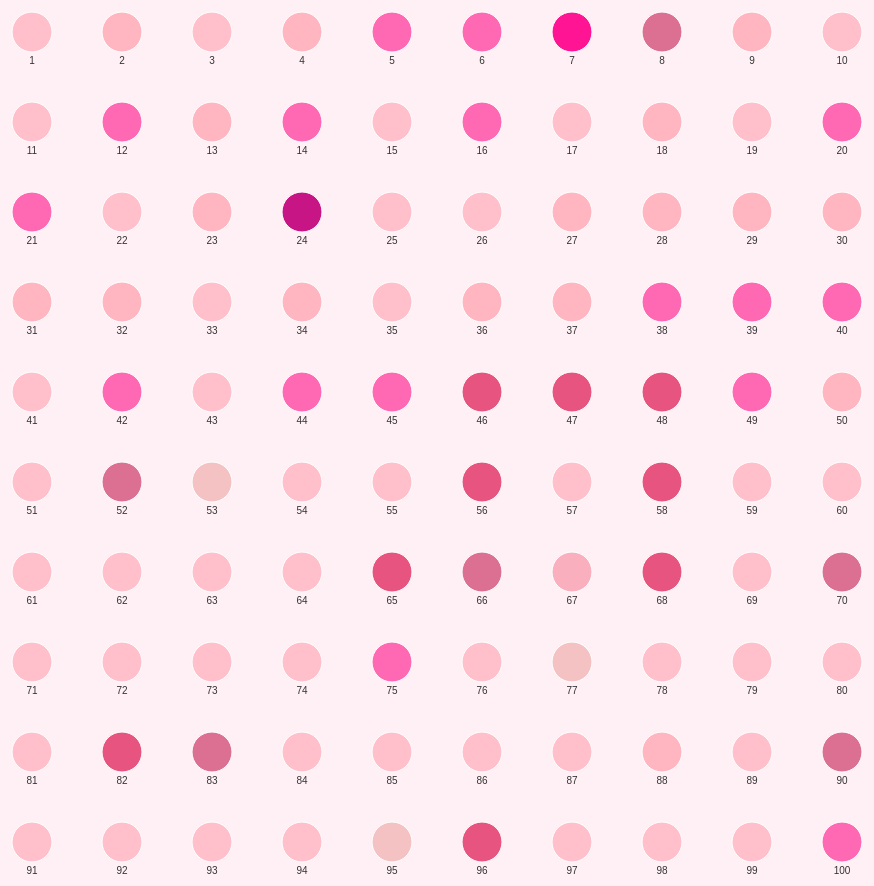
D3 v7 page, settled after 480 driven frames (8 s of simulated time); the page loaded 1 data file(s).


    const svg = d3.select("svg");
    const tooltip = d3.select(".tooltip");

    d3.csv("topsongs2024.csv").then(data => {
      const genreColor = d3.scaleOrdinal()
        .domain([...new Set(data.map(d => d.Genre))])
        .range([
          "#ffc0cb", "#ffb6c1", "#ff69b4", "#ff1493", "#db7093",
          "#c71585", "#e75480", "#f4c2c2", "#faafbe", "#f88379"
        ]);

      const gridSize = 90;
      const circleRadius = 20;
      const padding = 50;

      svg.selectAll("circle")
        .data(data)
        .enter()
        .append("circle")
        .attr("cx", (d, i) => (i % 10) * gridSize + padding)
        .attr("cy", (d, i) => Math.floor(i / 10) * gridSize + padding)
        .attr("r", circleRadius)
        .attr("fill", d => genreColor(d.Genre))
        .attr("stroke", "#fff")
        .attr("stroke-width", 1)
        .on("mouseover", (event, d) => {
          tooltip.transition().duration(200).style("opacity", 0.95);
          tooltip.html(
            `<strong>#${d.Rank}</strong><br>${d.Title}<br>${d.Artist}<br><em>${d.Genre}</em>`
          )
          .style("left", (event.pageX + 15) + "px")
          .style("top", (event.pageY - 28) + "px");
        })
        .on("mouseout", () => {
          tooltip.transition().duration(300).style("opacity", 0);
        });

      // Title labels
      svg.selectAll("text")
        .data(data)
        .enter()
        .append("text")
        .attr("x", (d, i) => (i % 10) * gridSize + padding)
        .attr("y", (d, i) => Math.floor(i / 10) * gridSize + padding + circleRadius + 12)
        .attr("text-anchor", "middle")
        .attr("font-size", "10px")
        .attr("fill", "#333")
        .text(d => d.Rank);
    });
  

### data: topsongs2024.csv
Rank, Title, Artist, Genre
1, Lose Control, Teddy Swims, Pop
2, A Bar Song (Tipsy), Shaboozey, Country
3, Beautiful Things, Benson Boone, Pop
4, I Had Some Help, Post Malone featuring Morgan Wallen, Country
5, Lovin on Me, Jack Harlow, Hip-Hop
6, Not Like Us, Kendrick Lamar, Hip-Hop
7, Esperesso, Sabrina Carpenter, Pop
8, Million Dollar Baby, Tommy Richman, R&B
9, I Remember Everything, Zach Bryan feat. Kacey Musgraves, Country
10, Too Sweet, Hozier, Pop
11, Fortnight, Taylor Swift feat. Post Malone, Pop
12, Like That, Future Metro Boomin & Kendrick Lamar, Hip-Hop
13, Texas Hold 'Em, Beyoncé, Country
14, Hiss, Megan Thee Stallion, Hip-Hop
15, Yes And?, Ariana Grande, Pop
16, Squabble Up, Kendrick Lamar, Hip-Hop
17, Please Please Please, Sabrina Carpenter, Pop
18, Love Somebody, Morgan Wallen, Country
19, Greedy, Tate McRae, Pop
20, Carnival, Kanye West & Ty Dolla Sign feat. Rich th…, Hip-Hop
21, Paint the Town Red, Doja Cat, Hip-Hop
22, Fortnight, Taylor Swift featuring Post Malone, Pop
23, Fast Car, Luke Combs, Country
24, Water, Tyla, Afrobeats
25, Feather, Sabrina Carpenter, Pop
26, We Can't Be Friends (Wait for Your Love), Ariana Grande, Pop
27, Austin, Dasha, Country
28, Last Night, Morgan Wallen, Country
29, Cowgirls, Morgan Wallen featuring ERNEST, Country
30, Pink Skies, Zach Bryan, Country
31, Thinkin' Bout Me, Morgan Wallen, Country
32, Texas Hold 'Em, Beyoncé, Country
33, Is It Over Now?, Taylor Swift, Pop
34, Miles On It, Marshmello & Kane Brown, Country
35, I Can Do It with a Broken Heart, Taylor Swift, Pop
36, Wild Ones, Jessie Murph & Jelly Roll, Country
37, Ain't No Love in Oklahoma, Luke Combs, Country
38, Carnival, ¥$: Ye & Ty Dolla $ign featuring Rich Th…, Hip-Hop
39, Houdini, Eminem, Hip-Hop
40, Wanna Be, GloRilla & Megan Thee Stallion, Hip-Hop
41, Slow It Down, Benson Boone, Pop
42, Redrum, 21 Savage, Hip-Hop
43, Houdini, Dua Lipa, Pop
44, Yeah Glo!, GloRilla, Hip-Hop
45, Rich Baby Daddy, Drake featuring Sexyy Red and SZA, Hip-Hop
46, What Was I Made For?, Billie Eilish, Alternative
47, End of Beginning, Djo, Alternative
48, Lunch, Billie Eilish, Alternative
49, Never Lose Me, Flo Milli, Hip-Hop
50, Lies Lies Lies, Morgan Wallen, Country
51, Somebody Like You, Adele, Pop
52, Midnight Dreams, The Weeknd, R&B
53, Electric Feelings, Calvin Harris & Dua Lipa, Electronic
54, Heartstrings, Ed Sheeran, Pop
55, Neon Lights, Miley Cyrus, Pop
56, Desert Flower, Imagine Dragons, Alternative
57, Golden Touch, Bruno Mars, Pop
58, Echo Chamber, Coldplay, Alternative
59, Velvet, Ariana Grande, Pop
60, Runaway, Shawn Mendes, Pop
... 40 more rows